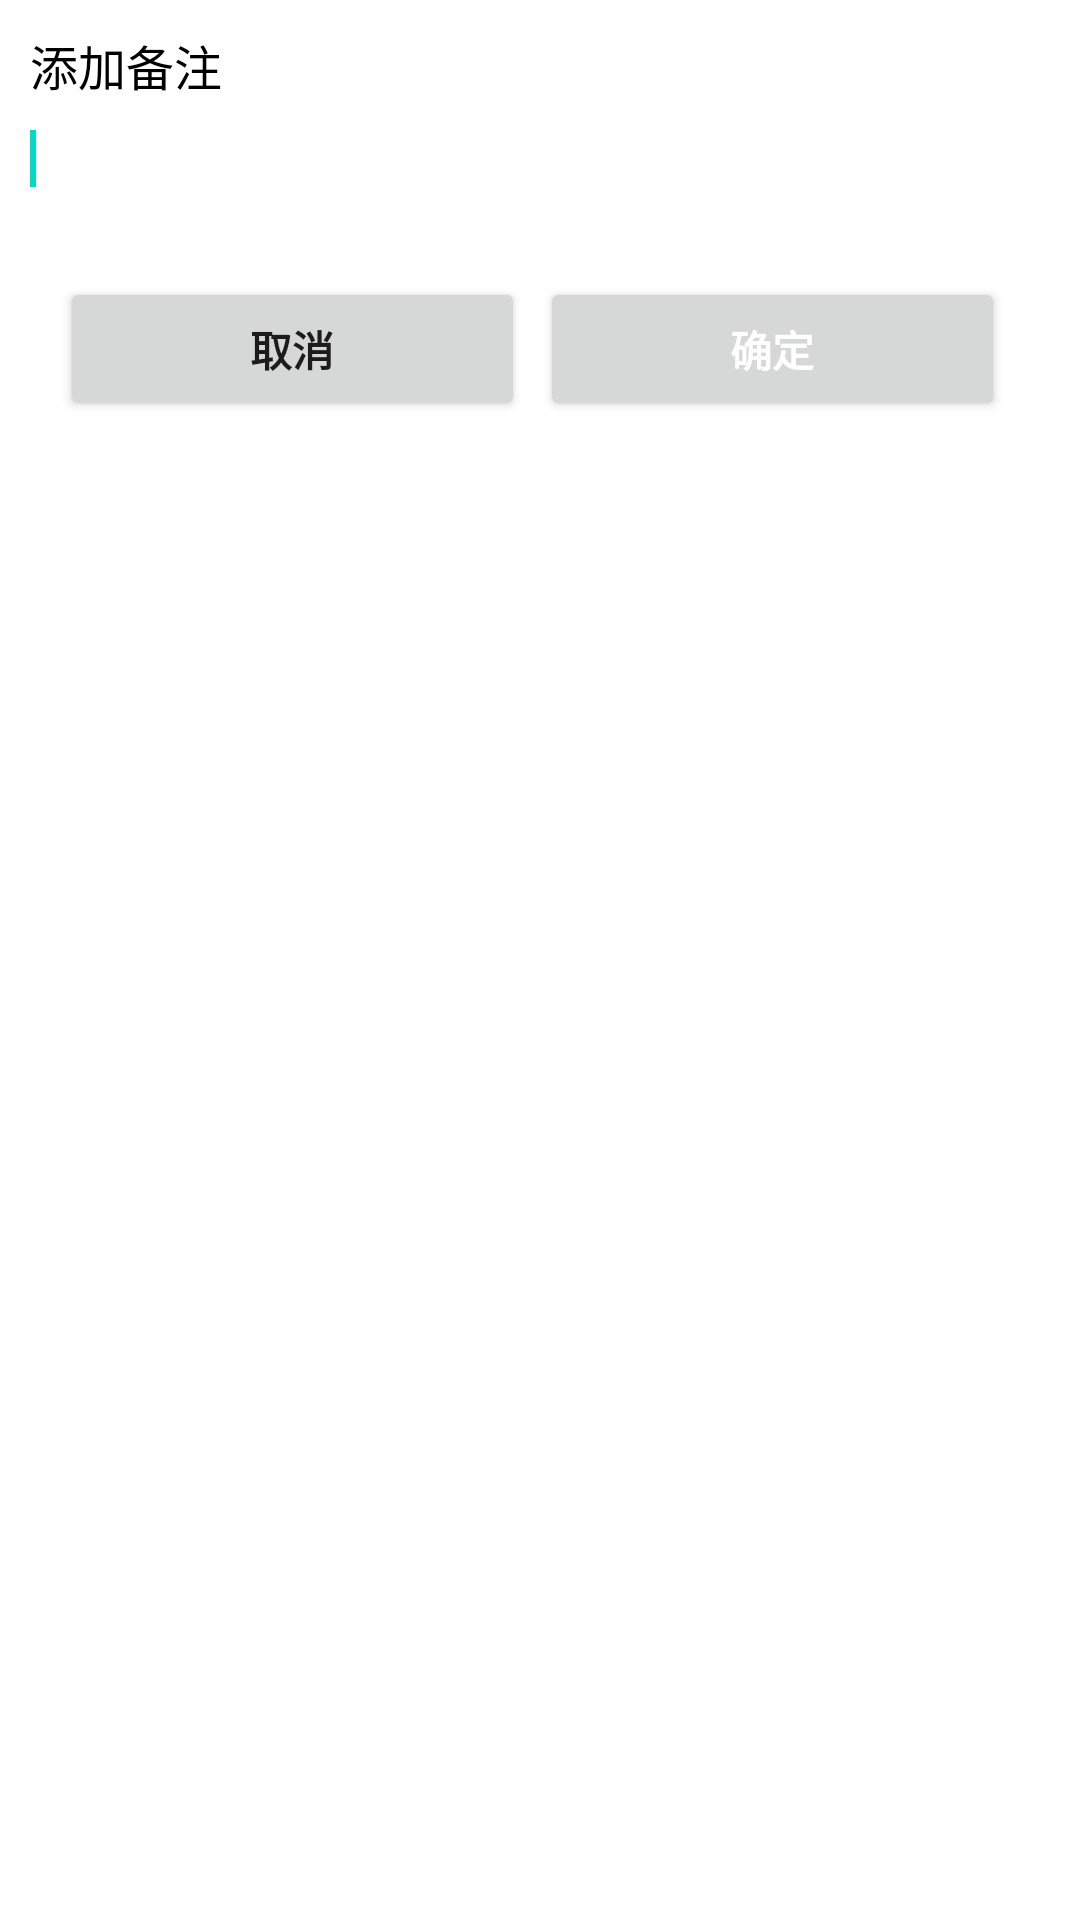

Write the Android layout XML for this screen, with the resource values it uses.
<!-- AndroidManifest.xml: application theme Theme.EasyKeep -->
<!-- res/layout/dialog_note.xml -->
<?xml version="1.0" encoding="utf-8"?>
<RelativeLayout xmlns:android="http://schemas.android.com/apk/res/android"
    android:layout_width="match_parent" android:layout_height="wrap_content"
    android:padding="10dp"
    android:background="@color/white">
    <TextView
        android:id="@+id/tv_note_title"
        android:layout_width="wrap_content"
        android:layout_height="wrap_content"
        android:text="@string/title_note"
        android:textSize="16sp"
        android:textColor="@color/black"/>
    <EditText
        android:id="@+id/et_note"
        android:layout_width="match_parent"
        android:layout_height="wrap_content"
        android:layout_below="@id/tv_note_title"
        android:layout_marginTop="10dp"
        android:layout_marginBottom="20dp"
        android:textSize="14sp"
        android:background="@color/white">
        <requestFocus/>
    </EditText>

    <LinearLayout
        android:layout_width="match_parent"
        android:layout_height="wrap_content"
        android:orientation="horizontal"
        android:layout_below="@id/et_note"
        android:padding="10dp">
        <Button
            android:id="@+id/btn_note_cancel"
            android:layout_width="0dp"
            android:layout_height="wrap_content"
            android:layout_weight="1"
            android:text="@string/cancel"
            android:textStyle="bold"
            android:layout_marginRight="5dp"/>
        <Button
            android:id="@+id/btn_note_ensure"
            android:layout_width="0dp"
            android:layout_height="wrap_content"
            android:layout_weight="1"
            android:text="@string/ensure"
            android:textStyle="bold"
            android:textColor="@color/white"
            android:layout_marginRight="5dp"/>
    </LinearLayout>

</RelativeLayout>
<!-- resources referenced by this layout -->
<resources>
  <color name="black">#FF000000</color>
  <color name="white">#FFFFFFFF</color>
  <string name="cancel">取消</string>
  <string name="ensure">确定</string>
  <string name="title_note">添加备注</string>
  <style name="Theme.EasyKeep" parent="Theme.MaterialComponents.DayNight.NoActionBar">
          
          <item name="colorPrimary">@color/purple_500</item>
          <item name="colorPrimaryVariant">@color/purple_700</item>
          <item name="colorOnPrimary">@color/white</item>
          
          <item name="colorSecondary">@color/teal_200</item>
          <item name="colorSecondaryVariant">@color/teal_700</item>
          <item name="colorOnSecondary">@color/black</item>
          
          <item name="android:statusBarColor">?attr/colorPrimaryVariant</item>
          
      </style>
  <color name="purple_500">#FF6200EE</color>
  <color name="purple_700">#FF3700B3</color>
  <color name="teal_200">#FF03DAC5</color>
  <color name="teal_700">#FF018786</color>
</resources>
